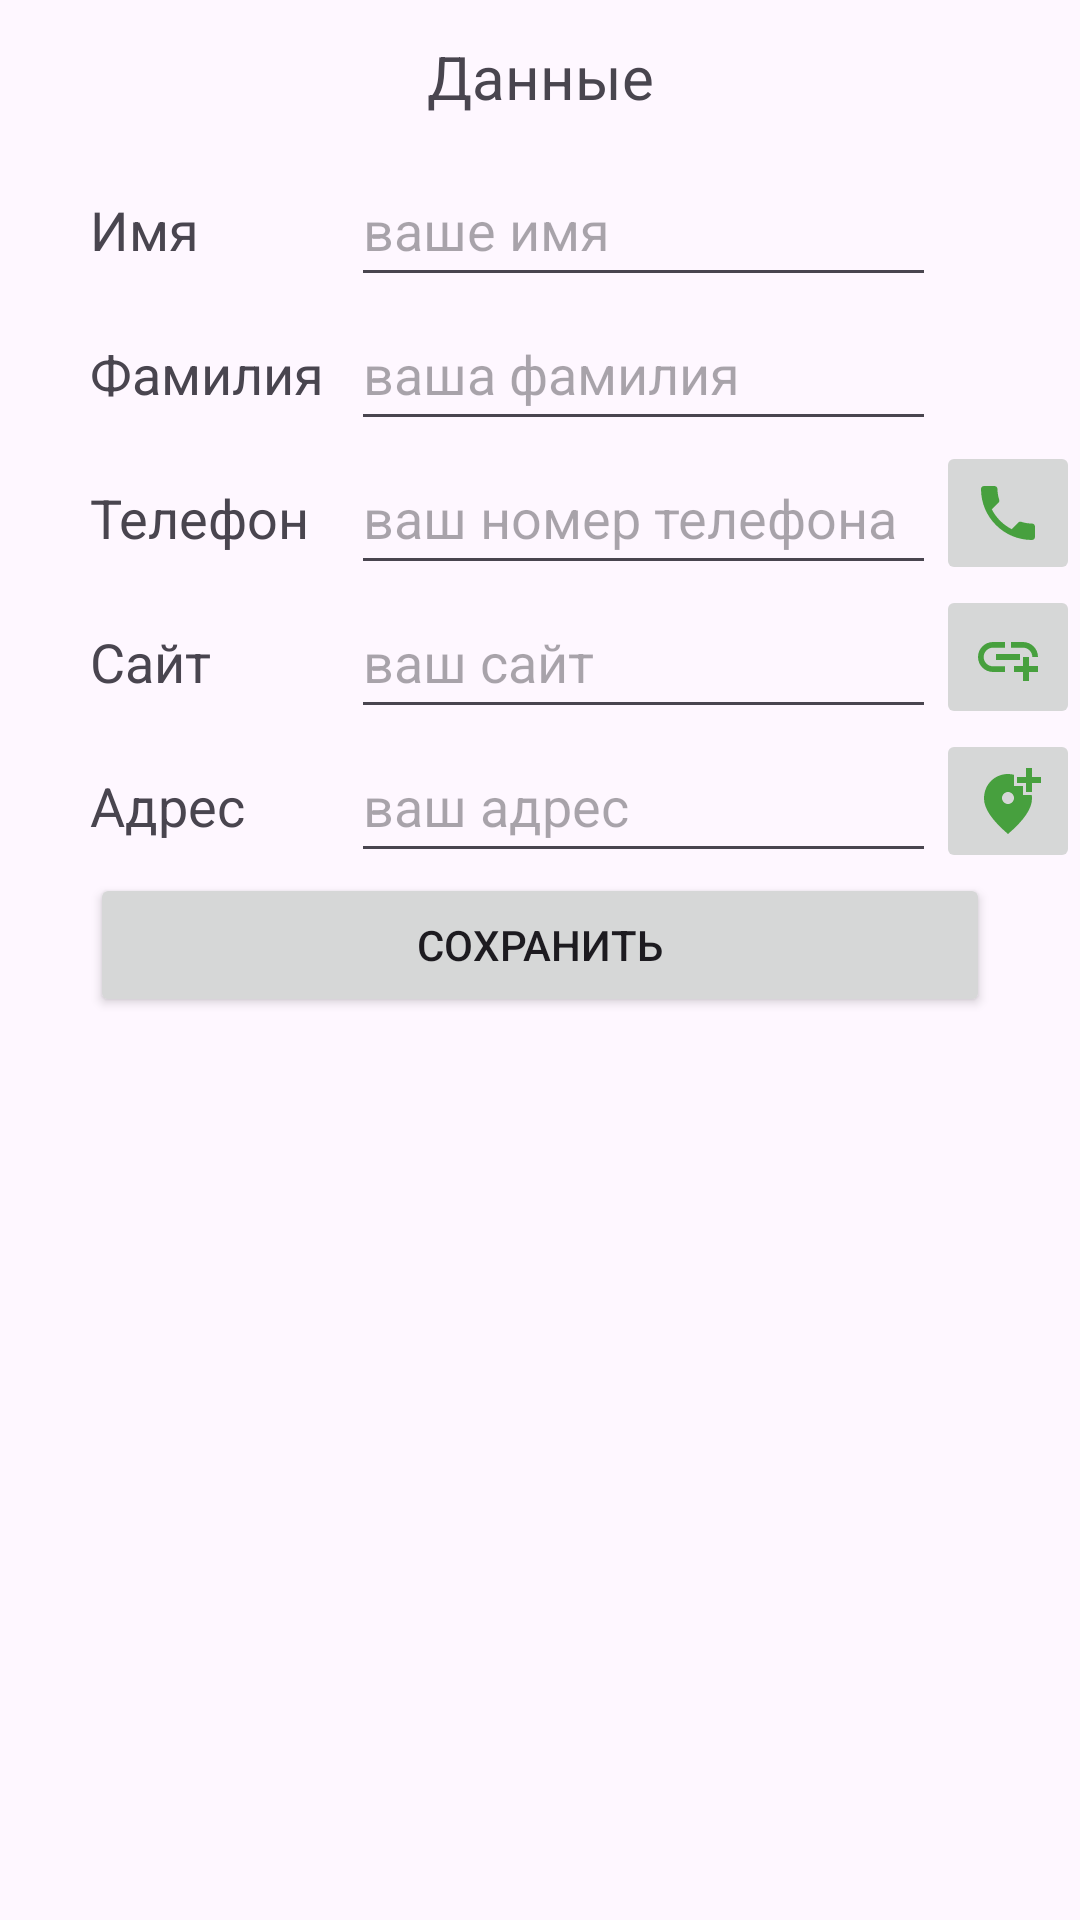

Produce the Android XML layout that renders to this screen, including the resource entries it uses.
<!-- AndroidManifest.xml: application theme Theme.Form -->
<!-- res/layout/activity_user_form.xml -->
<?xml version="1.0" encoding="utf-8"?>
<TableLayout xmlns:android="http://schemas.android.com/apk/res/android"
    xmlns:app="http://schemas.android.com/apk/res-auto"
    xmlns:tools="http://schemas.android.com/tools"
    android:id="@+id/main"
    android:layout_width="match_parent"
    android:layout_height="match_parent"
    tools:context=".UserForm">

    <TextView
        android:id="@+id/data"
        android:text="Данные"
        android:textAlignment="center"
        android:textSize="20sp"
        android:layout_width="wrap_content"
        android:layout_height="wrap_content"
        app:layout_constraintBottom_toBottomOf="parent"
        app:layout_constraintEnd_toEndOf="parent"
        app:layout_constraintStart_toStartOf="parent"
        app:layout_constraintTop_toTopOf="parent"
        app:layout_constraintVertical_bias="0."
        android:paddingVertical="12dp"/>

    <TableRow
        app:layout_constraintBottom_toBottomOf="parent"
        app:layout_constraintEnd_toEndOf="parent"
        app:layout_constraintStart_toStartOf="parent"
        app:layout_constraintTop_toTopOf="parent"
        app:layout_constraintVertical_bias="0.422"
        android:layout_marginLeft="30dp">

        <TextView
            android:layout_width="wrap_content"
            android:layout_height="wrap_content"
            android:layout_weight="1"
            android:text="Имя"
            android:textSize="18sp" />

        <EditText
            android:id="@+id/name"
            android:hint="ваше имя"
            android:layout_width="50dp"
            android:layout_height="48dp"
            android:layout_weight="1"
            android:textSize="18sp" />

        <RelativeLayout/>

    </TableRow>

    <TableRow

            android:layout_width="wrap_content"
            android:layout_height="wrap_content"
            android:layout_marginLeft="30dp">
            <TextView
                android:layout_width="wrap_content"
                android:layout_height="wrap_content"
                android:text="Фамилия"
                android:layout_weight="1"
                android:textSize="18sp"/>
            <EditText
                android:id="@+id/surname"
                android:hint="ваша фамилия"
                android:layout_width="match_parent"
                android:layout_height="48dp"
                android:layout_weight="1"
                android:textSize="18sp"/>

            <RelativeLayout/>
        </TableRow>

        <TableRow

            android:layout_width="wrap_content"
            android:layout_height="wrap_content"
            android:layout_marginLeft="30dp">
            <TextView
                android:layout_width="wrap_content"
                android:layout_height="wrap_content"
                android:text="Телефон"
                android:layout_weight="1"
                android:textSize="18sp"/>

            <EditText
                android:id="@+id/phone"
                android:layout_width="match_parent"
                android:layout_height="48dp"
                android:layout_weight="1"
                android:hint="ваш номер телефона"
                android:textSize="18sp" />

            <ImageButton
                android:layout_height="match_parent"
                android:src="@drawable/phone"
                tools:ignore="SpeakableTextPresentCheck"/>
        </TableRow>

        <TableRow

            android:layout_width="wrap_content"
            android:layout_height="wrap_content"
            android:layout_marginLeft="30dp">
            <TextView
                android:layout_width="wrap_content"
                android:layout_height="wrap_content"
                android:text="Сайт"
                android:layout_weight="1"
                android:textSize="18sp"/>
            <EditText
                android:id="@+id/site"
                android:hint="ваш сайт"
                android:layout_width="match_parent"
                android:layout_height="48dp"
                android:layout_weight="1"
                android:textSize="18sp"/>

            <ImageButton
                android:layout_height="match_parent"
                android:src="@drawable/link"
                tools:ignore="SpeakableTextPresentCheck" />
        </TableRow>

        <TableRow

            android:layout_width="wrap_content"
            android:layout_height="wrap_content"
            android:layout_marginLeft="30dp">
            <TextView
                android:layout_width="wrap_content"
                android:layout_height="wrap_content"
                android:text="Адрес"
                android:layout_weight="1"
                android:textSize="18sp"/>
            <EditText
                android:id="@+id/address"
                android:hint="ваш адрес"
                android:layout_width="match_parent"
                android:layout_height="48dp"
                android:layout_weight="1"
                android:textSize="18sp"/>
            <ImageButton
                android:layout_height="match_parent"
                android:src="@drawable/address"
                tools:ignore="SpeakableTextPresentCheck"/>
        </TableRow>

        <Button
            android:id="@+id/btn_submit"
            android:text="Сохранить"
            android:layout_marginLeft="30dp"
            android:layout_marginRight="30dp"/>
</TableLayout>
<!-- resources referenced by this layout -->
<resources>
  <!-- drawable address (drawable) -->
  <vector xmlns:android="http://schemas.android.com/apk/res/android" android:height="24dp" android:tint="#47A03E" android:viewportHeight="24" android:viewportWidth="24" android:width="24dp">
        
      <path android:fillColor="@android:color/white" android:pathData="M20,1v3h3v2h-3v3h-2L18,6h-3L15,4h3L18,1h2zM12,13c1.1,0 2,-0.9 2,-2s-0.9,-2 -2,-2 -2,0.9 -2,2 0.9,2 2,2zM14,3.25L14,7h3v3h2.92c0.05,0.39 0.08,0.79 0.08,1.2 0,3.32 -2.67,7.25 -8,11.8 -5.33,-4.55 -8,-8.48 -8,-11.8C4,6.22 7.8,3 12,3c0.68,0 1.35,0.08 2,0.25z"/>
      
  </vector>
  <!-- drawable link (drawable) -->
  <vector xmlns:android="http://schemas.android.com/apk/res/android" android:height="24dp" android:tint="#47A03E" android:viewportHeight="24" android:viewportWidth="24" android:width="24dp">
        
      <path android:fillColor="@android:color/white" android:pathData="M8,11h8v2L8,13zM20.1,12L22,12c0,-2.76 -2.24,-5 -5,-5h-4v1.9h4c1.71,0 3.1,1.39 3.1,3.1zM3.9,12c0,-1.71 1.39,-3.1 3.1,-3.1h4L11,7L7,7c-2.76,0 -5,2.24 -5,5s2.24,5 5,5h4v-1.9L7,15.1c-1.71,0 -3.1,-1.39 -3.1,-3.1zM19,12h-2v3h-3v2h3v3h2v-3h3v-2h-3z"/>
      
  </vector>
  <!-- drawable phone (drawable) -->
  <vector xmlns:android="http://schemas.android.com/apk/res/android" android:height="24dp" android:tint="#47A03E" android:viewportHeight="24" android:viewportWidth="24" android:width="24dp">
        
      <path android:fillColor="@android:color/white" android:pathData="M6.62,10.79c1.44,2.83 3.76,5.14 6.59,6.59l2.2,-2.2c0.27,-0.27 0.67,-0.36 1.02,-0.24 1.12,0.37 2.33,0.57 3.57,0.57 0.55,0 1,0.45 1,1V20c0,0.55 -0.45,1 -1,1 -9.39,0 -17,-7.61 -17,-17 0,-0.55 0.45,-1 1,-1h3.5c0.55,0 1,0.45 1,1 0,1.25 0.2,2.45 0.57,3.57 0.11,0.35 0.03,0.74 -0.25,1.02l-2.2,2.2z"/>
      
  </vector>
  <style name="Theme.Form" parent="Base.Theme.Form" />
  <style name="Base.Theme.Form" parent="Theme.Material3.Light.NoActionBar">
          
          
      </style>
</resources>
